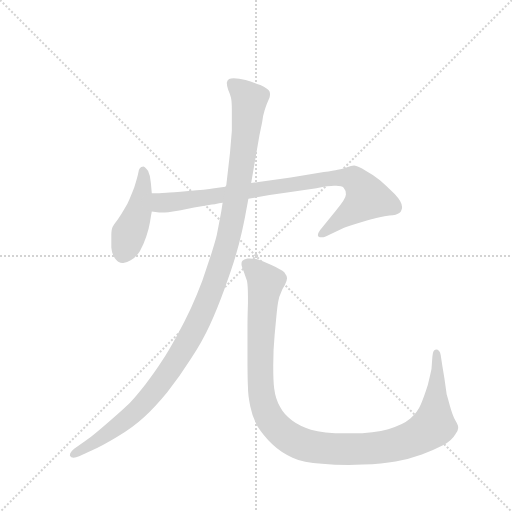
t = 0.00 s
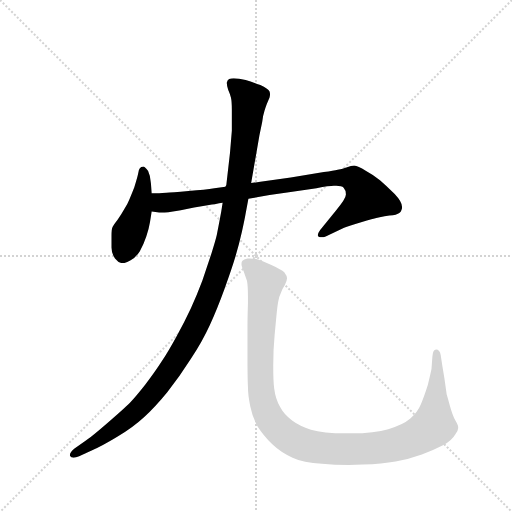
t = 2.82 s
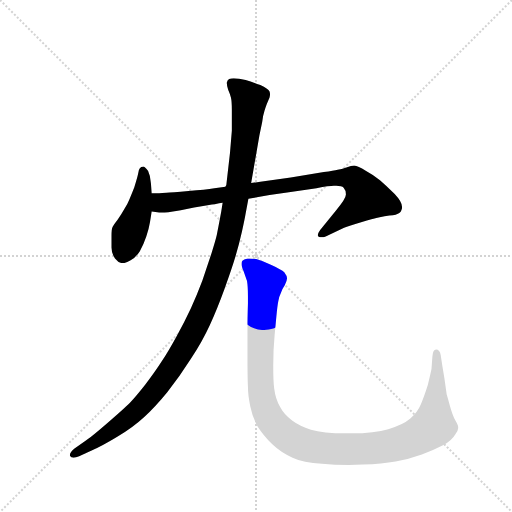
t = 3.00 s
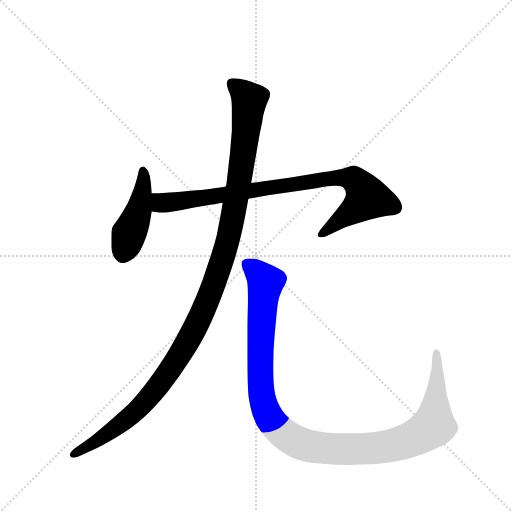
t = 3.18 s
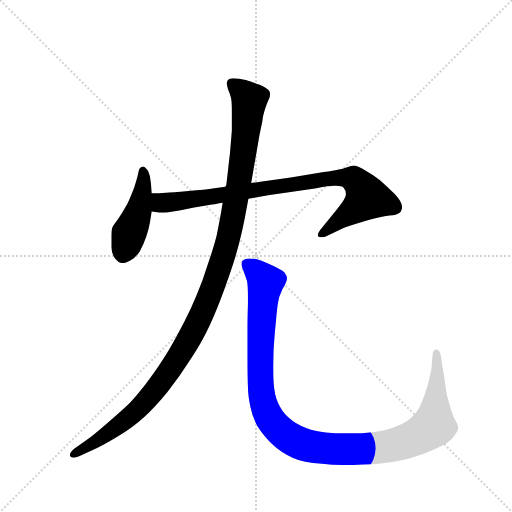
t = 3.36 s
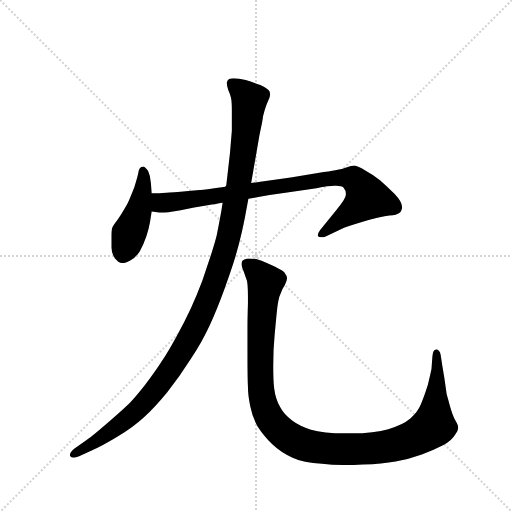
t = 4.05 s

The animated SVG that drew these frames (rendered in a browser with its animation timeline set to each time). Animation: 4 CSS @keyframes rules; one cycle of 4.05 s.

<svg version="1.1" viewBox="0 0 1024 1024" xmlns="http://www.w3.org/2000/svg">
  <g stroke="lightgray" stroke-dasharray="1,1" stroke-width="1" transform="scale(4, 4)">
    <line x1="0" y1="0" x2="256" y2="256"></line>
    <line x1="256" y1="0" x2="0" y2="256"></line>
    <line x1="128" y1="0" x2="128" y2="256"></line>
    <line x1="0" y1="128" x2="256" y2="128"></line>
  </g>
  <g transform="scale(0.92, -0.92) translate(60, -900)">
    <style type="text/css">
      
        @keyframes keyframes0 {
          from {
            stroke: blue;
            stroke-dashoffset: 446;
            stroke-width: 128;
          }
          59% {
            animation-timing-function: step-end;
            stroke: blue;
            stroke-dashoffset: 0;
            stroke-width: 128;
          }
          to {
            stroke: black;
            stroke-width: 1024;
          }
        }
        #make-me-a-hanzi-animation-0 {
          animation: keyframes0 0.6129557291666666s both;
          animation-delay: 0s;
          animation-timing-function: linear;
        }
      
        @keyframes keyframes1 {
          from {
            stroke: blue;
            stroke-dashoffset: 881;
            stroke-width: 128;
          }
          74% {
            animation-timing-function: step-end;
            stroke: blue;
            stroke-dashoffset: 0;
            stroke-width: 128;
          }
          to {
            stroke: black;
            stroke-width: 1024;
          }
        }
        #make-me-a-hanzi-animation-1 {
          animation: keyframes1 0.9669596354166666s both;
          animation-delay: 0.6129557291666666s;
          animation-timing-function: linear;
        }
      
        @keyframes keyframes2 {
          from {
            stroke: blue;
            stroke-dashoffset: 1210;
            stroke-width: 128;
          }
          80% {
            animation-timing-function: step-end;
            stroke: blue;
            stroke-dashoffset: 0;
            stroke-width: 128;
          }
          to {
            stroke: black;
            stroke-width: 1024;
          }
        }
        #make-me-a-hanzi-animation-2 {
          animation: keyframes2 1.2347005208333333s both;
          animation-delay: 1.5799153645833333s;
          animation-timing-function: linear;
        }
      
        @keyframes keyframes3 {
          from {
            stroke: blue;
            stroke-dashoffset: 1157;
            stroke-width: 128;
          }
          79% {
            animation-timing-function: step-end;
            stroke: blue;
            stroke-dashoffset: 0;
            stroke-width: 128;
          }
          to {
            stroke: black;
            stroke-width: 1024;
          }
        }
        #make-me-a-hanzi-animation-3 {
          animation: keyframes3 1.1915690104166667s both;
          animation-delay: 2.8146158854166665s;
          animation-timing-function: linear;
        }
      
    </style>
    
      <path d="M 270 480 L 268 502 Q 267 518 262 528 Q 256 537 252 538 Q 246 538 244 534 Q 241 531 240 521 Q 238 512 232 493 Q 225 475 221 466 Q 217 456 210 445 Q 204 434 196 423 Q 188 413 185 407 Q 182 401 182 388 L 182 362 Q 183 348 190 338 Q 198 328 206 328 L 208 328 Q 214 328 224 334 Q 235 340 244 354 Q 252 368 258 386 Q 264 404 266 417 Q 268 430 270 440 L 270 480 Z" fill="lightgray"></path>
    
      <path d="M 480 468 L 526 476 L 568 482 L 628 491 Q 656 496 666 496 L 671 496 Q 683 496 687 492 Q 692 487 692 477 Q 692 468 670 442 L 636 400 Q 631 393 631 389 Q 631 387 632 386 Q 635 384 639 384 Q 643 384 648 386 L 688 405 Q 698 409 725 417 Q 753 425 758 426 Q 764 428 776 430 Q 788 432 794 432 Q 800 433 806 436 Q 812 438 814 448 L 814 450 Q 814 461 798 478 Q 780 496 766 508 Q 752 520 735 529 Q 718 539 710 540 Q 704 540 693 536 Q 682 532 674 531 Q 666 529 644 526 L 572 514 L 506 505 L 486 502 L 430 494 L 406 491 Q 387 488 350 485 Q 312 482 302 481 Q 292 480 286 480 L 270 480 C 240 480 240 443 270 440 L 286 438 L 298 438 Q 305 438 316 440 Q 327 442 362 449 Q 398 455 407 456 Q 417 458 424 459 L 480 468 Z" fill="lightgray"></path>
    
      <path d="M 424 459 L 421 440 Q 413 397 411 388 Q 409 379 400 350 L 380 290 Q 368 258 355 230 Q 342 202 324 169 Q 306 136 292 115 Q 278 93 256 64 Q 234 36 222 24 Q 210 12 173 -20 Q 136 -52 126 -58 L 102 -75 Q 92 -83 92 -89 L 92 -91 Q 94 -95 100 -95 Q 105 -95 112 -92 L 138 -80 Q 161 -70 194 -50 Q 228 -30 253 -7 Q 278 16 304 48 Q 331 82 355 120 Q 380 158 396 193 Q 412 228 428 272 Q 444 316 452 343 Q 460 370 466 397 Q 472 424 474 436 L 480 468 L 486 502 L 504 606 L 510 635 Q 512 650 515 659 Q 518 669 520 674 L 526 688 Q 527 692 527 695 Q 527 698 526 701 Q 523 707 506 715 Q 488 722 474 726 Q 459 730 448 730 Q 442 730 438 728 Q 434 725 433 720 Q 433 714 436 705 Q 440 696 442 688 Q 444 680 444 661 L 444 616 L 440 568 L 432 498 L 430 494 L 424 459 Z" fill="lightgray"></path>
    
      <path d="M 878 98 Q 876 88 870 63 Q 862 38 855 21 Q 848 4 832 -10 Q 816 -24 784 -33 Q 755 -42 703 -42 L 692 -42 Q 642 -42 616 -34 Q 591 -26 575 -14 Q 558 -2 549 15 Q 539 32 536 56 Q 534 70 534 106 Q 534 140 537 172 L 541 214 Q 543 235 545 245 Q 547 256 551 264 Q 554 273 559 280 Q 564 290 564 295 Q 564 300 558 308 Q 552 314 530 324 Q 509 334 497 337 Q 489 338 483 338 L 478 338 Q 470 336 467 333 Q 465 331 465 327 L 465 324 Q 466 319 470 309 L 477 289 Q 479 278 479 256 L 479 240 Q 478 208 478 190 L 478 129 Q 478 78 479 59 Q 479 41 484 17 Q 489 -8 500 -27 Q 512 -46 532 -66 Q 552 -85 576 -95 Q 599 -106 640 -108 Q 667 -111 698 -111 Q 713 -111 729 -110 Q 771 -108 800 -103 Q 830 -98 857 -88 Q 884 -78 903 -68 Q 922 -58 930 -44 Q 936 -36 936 -31 L 936 -28 Q 936 -24 930 -14 Q 924 -4 918 18 Q 912 40 911 43 L 906 78 L 902 102 L 898 128 Q 896 140 888 140 Q 881 140 880 125 L 878 98 Z" fill="lightgray"></path>
    
    
      <clipPath id="make-me-a-hanzi-clip-0">
        <path d="M 270 480 L 268 502 Q 267 518 262 528 Q 256 537 252 538 Q 246 538 244 534 Q 241 531 240 521 Q 238 512 232 493 Q 225 475 221 466 Q 217 456 210 445 Q 204 434 196 423 Q 188 413 185 407 Q 182 401 182 388 L 182 362 Q 183 348 190 338 Q 198 328 206 328 L 208 328 Q 214 328 224 334 Q 235 340 244 354 Q 252 368 258 386 Q 264 404 266 417 Q 268 430 270 440 L 270 480 Z"></path>
      </clipPath>
      <path clip-path="url(#make-me-a-hanzi-clip-0)" d="M 252 528 L 243 447 L 207 345" fill="none" id="make-me-a-hanzi-animation-0" stroke-dasharray="318 636" stroke-linecap="round"></path>
    
      <clipPath id="make-me-a-hanzi-clip-1">
        <path d="M 480 468 L 526 476 L 568 482 L 628 491 Q 656 496 666 496 L 671 496 Q 683 496 687 492 Q 692 487 692 477 Q 692 468 670 442 L 636 400 Q 631 393 631 389 Q 631 387 632 386 Q 635 384 639 384 Q 643 384 648 386 L 688 405 Q 698 409 725 417 Q 753 425 758 426 Q 764 428 776 430 Q 788 432 794 432 Q 800 433 806 436 Q 812 438 814 448 L 814 450 Q 814 461 798 478 Q 780 496 766 508 Q 752 520 735 529 Q 718 539 710 540 Q 704 540 693 536 Q 682 532 674 531 Q 666 529 644 526 L 572 514 L 506 505 L 486 502 L 430 494 L 406 491 Q 387 488 350 485 Q 312 482 302 481 Q 292 480 286 480 L 270 480 C 240 480 240 443 270 440 L 286 438 L 298 438 Q 305 438 316 440 Q 327 442 362 449 Q 398 455 407 456 Q 417 458 424 459 L 480 468 Z"></path>
      </clipPath>
      <path clip-path="url(#make-me-a-hanzi-clip-1)" d="M 274 473 L 292 459 L 301 459 L 655 513 L 708 511 L 739 470 L 637 389" fill="none" id="make-me-a-hanzi-animation-1" stroke-dasharray="753 1506" stroke-linecap="round"></path>
    
      <clipPath id="make-me-a-hanzi-clip-2">
        <path d="M 424 459 L 421 440 Q 413 397 411 388 Q 409 379 400 350 L 380 290 Q 368 258 355 230 Q 342 202 324 169 Q 306 136 292 115 Q 278 93 256 64 Q 234 36 222 24 Q 210 12 173 -20 Q 136 -52 126 -58 L 102 -75 Q 92 -83 92 -89 L 92 -91 Q 94 -95 100 -95 Q 105 -95 112 -92 L 138 -80 Q 161 -70 194 -50 Q 228 -30 253 -7 Q 278 16 304 48 Q 331 82 355 120 Q 380 158 396 193 Q 412 228 428 272 Q 444 316 452 343 Q 460 370 466 397 Q 472 424 474 436 L 480 468 L 486 502 L 504 606 L 510 635 Q 512 650 515 659 Q 518 669 520 674 L 526 688 Q 527 692 527 695 Q 527 698 526 701 Q 523 707 506 715 Q 488 722 474 726 Q 459 730 448 730 Q 442 730 438 728 Q 434 725 433 720 Q 433 714 436 705 Q 440 696 442 688 Q 444 680 444 661 L 444 616 L 440 568 L 432 498 L 430 494 L 424 459 Z"></path>
      </clipPath>
      <path clip-path="url(#make-me-a-hanzi-clip-2)" d="M 445 718 L 470 697 L 482 678 L 474 604 L 437 383 L 386 234 L 330 127 L 262 34 L 203 -22 L 98 -90" fill="none" id="make-me-a-hanzi-animation-2" stroke-dasharray="1082 2164" stroke-linecap="round"></path>
    
      <clipPath id="make-me-a-hanzi-clip-3">
        <path d="M 878 98 Q 876 88 870 63 Q 862 38 855 21 Q 848 4 832 -10 Q 816 -24 784 -33 Q 755 -42 703 -42 L 692 -42 Q 642 -42 616 -34 Q 591 -26 575 -14 Q 558 -2 549 15 Q 539 32 536 56 Q 534 70 534 106 Q 534 140 537 172 L 541 214 Q 543 235 545 245 Q 547 256 551 264 Q 554 273 559 280 Q 564 290 564 295 Q 564 300 558 308 Q 552 314 530 324 Q 509 334 497 337 Q 489 338 483 338 L 478 338 Q 470 336 467 333 Q 465 331 465 327 L 465 324 Q 466 319 470 309 L 477 289 Q 479 278 479 256 L 479 240 Q 478 208 478 190 L 478 129 Q 478 78 479 59 Q 479 41 484 17 Q 489 -8 500 -27 Q 512 -46 532 -66 Q 552 -85 576 -95 Q 599 -106 640 -108 Q 667 -111 698 -111 Q 713 -111 729 -110 Q 771 -108 800 -103 Q 830 -98 857 -88 Q 884 -78 903 -68 Q 922 -58 930 -44 Q 936 -36 936 -31 L 936 -28 Q 936 -24 930 -14 Q 924 -4 918 18 Q 912 40 911 43 L 906 78 L 902 102 L 898 128 Q 896 140 888 140 Q 881 140 880 125 L 878 98 Z"></path>
      </clipPath>
      <path clip-path="url(#make-me-a-hanzi-clip-3)" d="M 477 326 L 510 297 L 517 283 L 505 119 L 511 30 L 529 -14 L 551 -38 L 585 -61 L 635 -74 L 750 -75 L 814 -63 L 860 -42 L 883 -23 L 890 131" fill="none" id="make-me-a-hanzi-animation-3" stroke-dasharray="1029 2058" stroke-linecap="round"></path>
    
  </g>
</svg>
